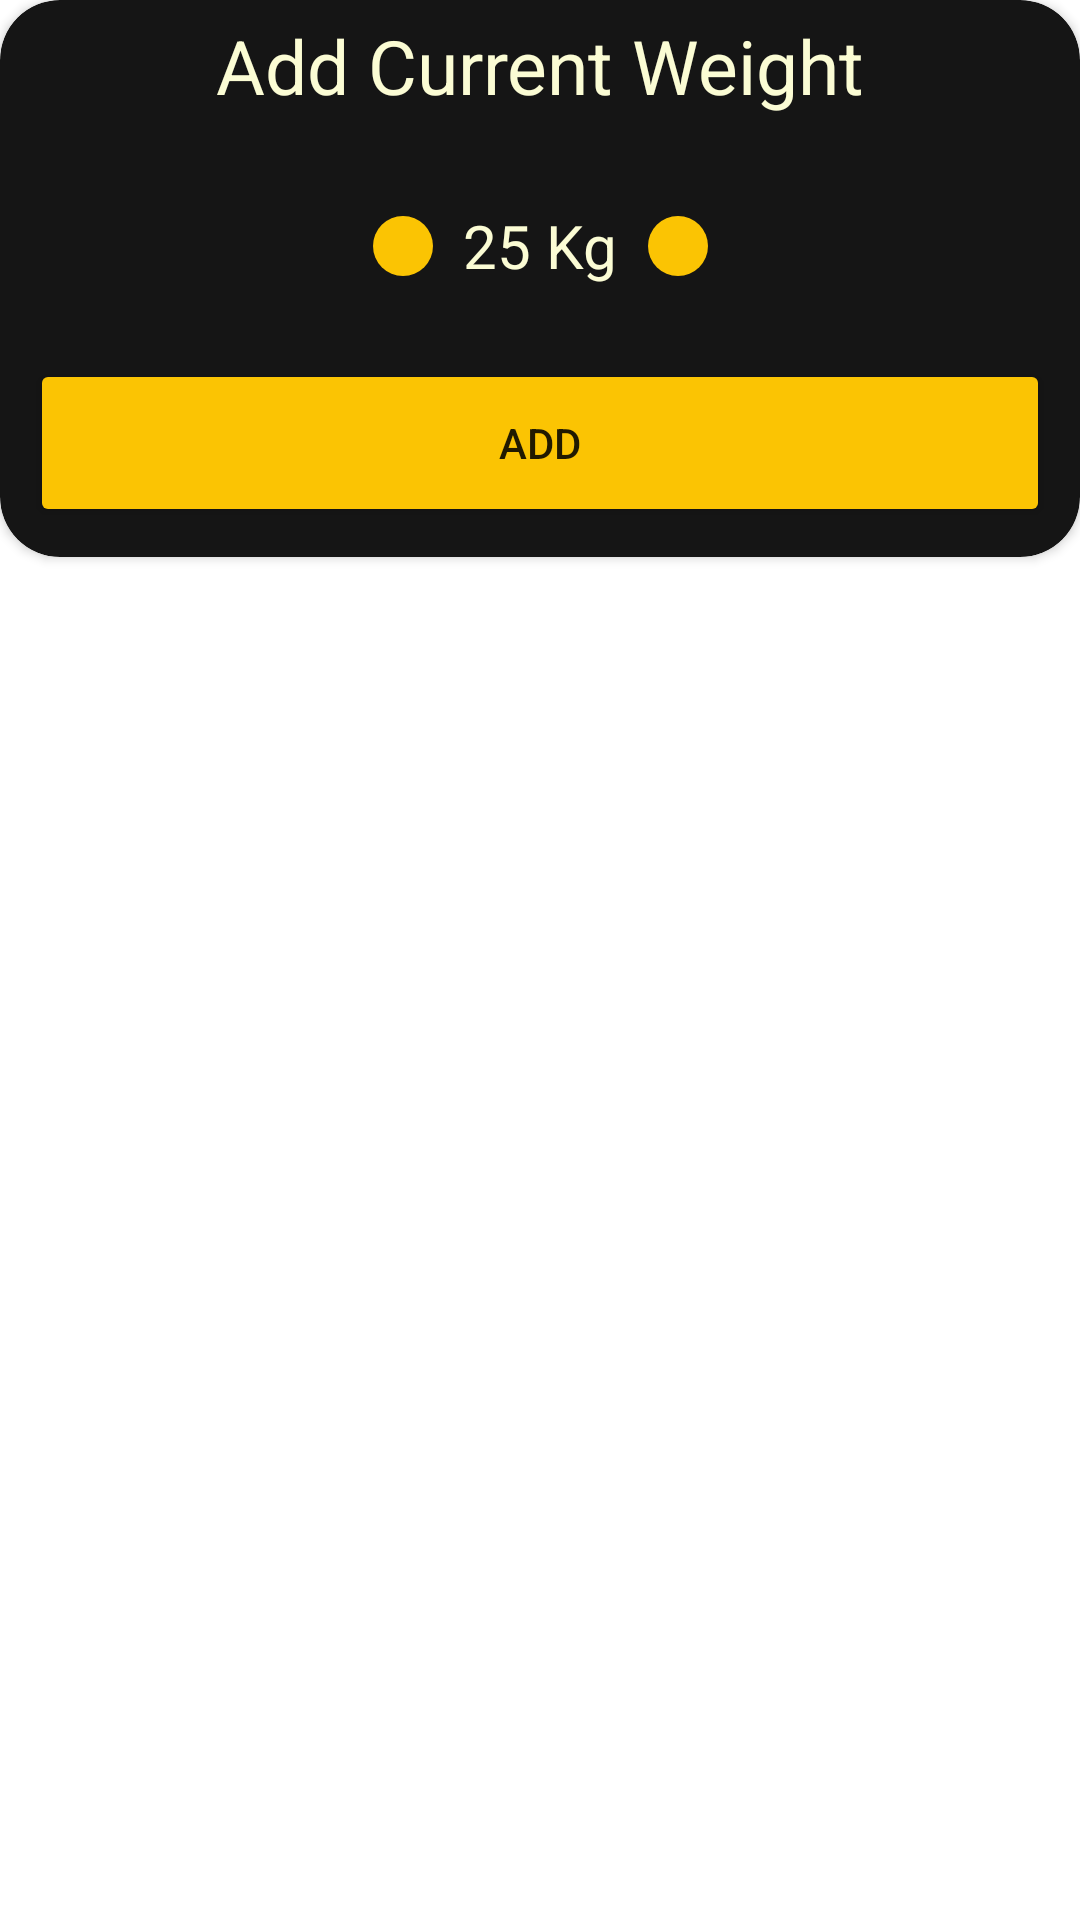

The Android layout XML behind this screen, and the referenced resources:
<!-- AndroidManifest.xml: application theme Theme.FootWeight -->
<!-- res/layout/dialog_add_weight.xml -->
<?xml version="1.0" encoding="utf-8"?>
<androidx.constraintlayout.widget.ConstraintLayout xmlns:android="http://schemas.android.com/apk/res/android"
    xmlns:app="http://schemas.android.com/apk/res-auto"
    xmlns:tools="http://schemas.android.com/tools"
    android:layout_width="fill_parent"
    android:layout_height="wrap_content">

    <androidx.cardview.widget.CardView
        android:layout_width="match_parent"
        android:layout_height="wrap_content"
        app:cardCornerRadius="20dp"
        app:cardBackgroundColor="@color/dark"
        app:layout_constraintTop_toTopOf="parent">


        <androidx.constraintlayout.widget.ConstraintLayout
            android:layout_width="match_parent"
            android:layout_height="wrap_content"
            app:layout_constraintEnd_toEndOf="parent"
            app:layout_constraintStart_toStartOf="parent"
            app:layout_constraintTop_toBottomOf="parent">

        <androidx.constraintlayout.widget.ConstraintLayout
            android:gravity="center"
            android:hint="New Weight"
            android:id="@+id/layout_counter"
            android:layout_height="?attr/actionBarSize"
            android:layout_margin="10dp"
            android:layout_width="0dp"
            app:layout_constraintEnd_toEndOf="parent"
            app:layout_constraintStart_toStartOf="parent"
            app:layout_constraintTop_toBottomOf="@+id/textView"
            android:inputType="number"
            android:orientation="horizontal" >

            <ImageButton
                android:id="@+id/btn_minus"
                android:padding="10dp"
                android:layout_width="wrap_content"
                android:layout_height="wrap_content"
                android:background="@drawable/tab_indicator"
                android:src="@drawable/ic_baseline_navigate_before_24"
                app:layout_constraintBottom_toBottomOf="@+id/txt_weight"
                app:layout_constraintEnd_toStartOf="@+id/txt_weight"
                app:layout_constraintTop_toTopOf="@+id/txt_weight" />

            <TextView
                android:id="@+id/txt_weight"
                android:layout_width="wrap_content"
                android:layout_height="wrap_content"
                android:text="25 Kg"
                android:padding="10dp"
                android:textColor="@color/white"
                android:textSize="20sp"
                app:layout_constraintBottom_toBottomOf="parent"
                app:layout_constraintEnd_toEndOf="parent"
                app:layout_constraintStart_toStartOf="parent"
                app:layout_constraintTop_toTopOf="parent" />

            <ImageButton
                android:id="@+id/btn_add"
                android:padding="10dp"
                android:layout_width="wrap_content"
                android:layout_height="wrap_content"
                android:background="@drawable/tab_indicator"
                android:src="@drawable/ic_baseline_navigate_next_24"
                app:layout_constraintBottom_toBottomOf="@+id/txt_weight"
                app:layout_constraintStart_toEndOf="@+id/txt_weight"
                app:layout_constraintTop_toTopOf="@+id/txt_weight" />

        </androidx.constraintlayout.widget.ConstraintLayout>

        <TextView
            android:padding="5dp"
            android:gravity="center"
            android:id="@+id/textView"
            android:layout_height="wrap_content"
            android:layout_width="0dp"
            app:layout_constraintStart_toStartOf="parent"
            app:layout_constraintEnd_toEndOf="parent"
            android:text="Add Current Weight"
            android:textColor="@color/white"
            android:textSize="25sp"
            app:layout_constraintTop_toTopOf="parent" />


        <Button
            android:id="@+id/btn_add_weight"
            android:layout_height="?attr/actionBarSize"
            android:layout_margin="10dp"
            android:layout_width="0dp"
            android:text="add"
            android:backgroundTint="@color/gold"
            app:layout_constraintBottom_toBottomOf="parent"
            app:layout_constraintEnd_toEndOf="parent"
            app:layout_constraintStart_toStartOf="parent"
            app:layout_constraintTop_toBottomOf="@id/layout_counter" />


        </androidx.constraintlayout.widget.ConstraintLayout>

    </androidx.cardview.widget.CardView>

</androidx.constraintlayout.widget.ConstraintLayout>
<!-- resources referenced by this layout -->
<resources>
  <color name="dark">#151515</color>
  <color name="gold">#FBC403</color>
  <color name="white">#FBFCD4</color>
  <!-- drawable tab_indicator (drawable) -->
  <?xml version="1.0" encoding="utf-8"?>
  <shape android:shape="rectangle" android:tint="@color/gold" xmlns:android="http://schemas.android.com/apk/res/android">
  
      <solid android:color="@color/gold"/>
      <corners android:radius="10dp"/>
  
  </shape>
  <style name="Theme.FootWeight" parent="Theme.MaterialComponents.DayNight.NoActionBar">
          
          <item name="colorPrimary">@color/purple_500</item>
          <item name="colorPrimaryVariant">@color/dark</item>
          <item name="colorOnPrimary">@color/white</item>
          
          <item name="colorSecondary">@color/teal_200</item>
          <item name="colorSecondaryVariant">@color/teal_700</item>
          <item name="colorOnSecondary">@color/black</item>
          
          <item name="android:statusBarColor" tools:targetApi="l">?attr/colorPrimaryVariant</item>
          
  
      </style>
  <color name="purple_500">#FF6200EE</color>
  <color name="teal_200">#FF03DAC5</color>
  <color name="teal_700">#FF018786</color>
  <color name="black">#FF000000</color>
</resources>
